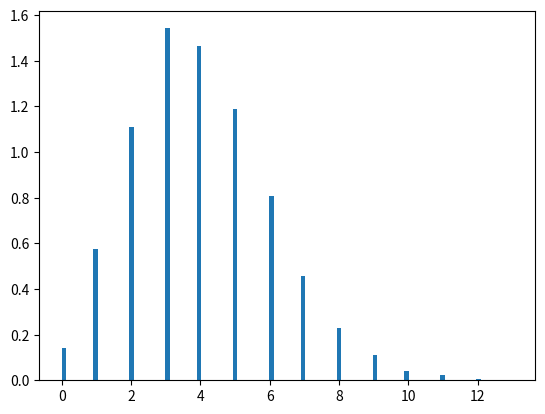

Reproduce this figure in Python.
import numpy as np
import matplotlib.pyplot as plt

s = np.random.poisson(4, 2000*2)

count, bins, ignored = plt.hist(s, 100, density=True)
plt.show()
